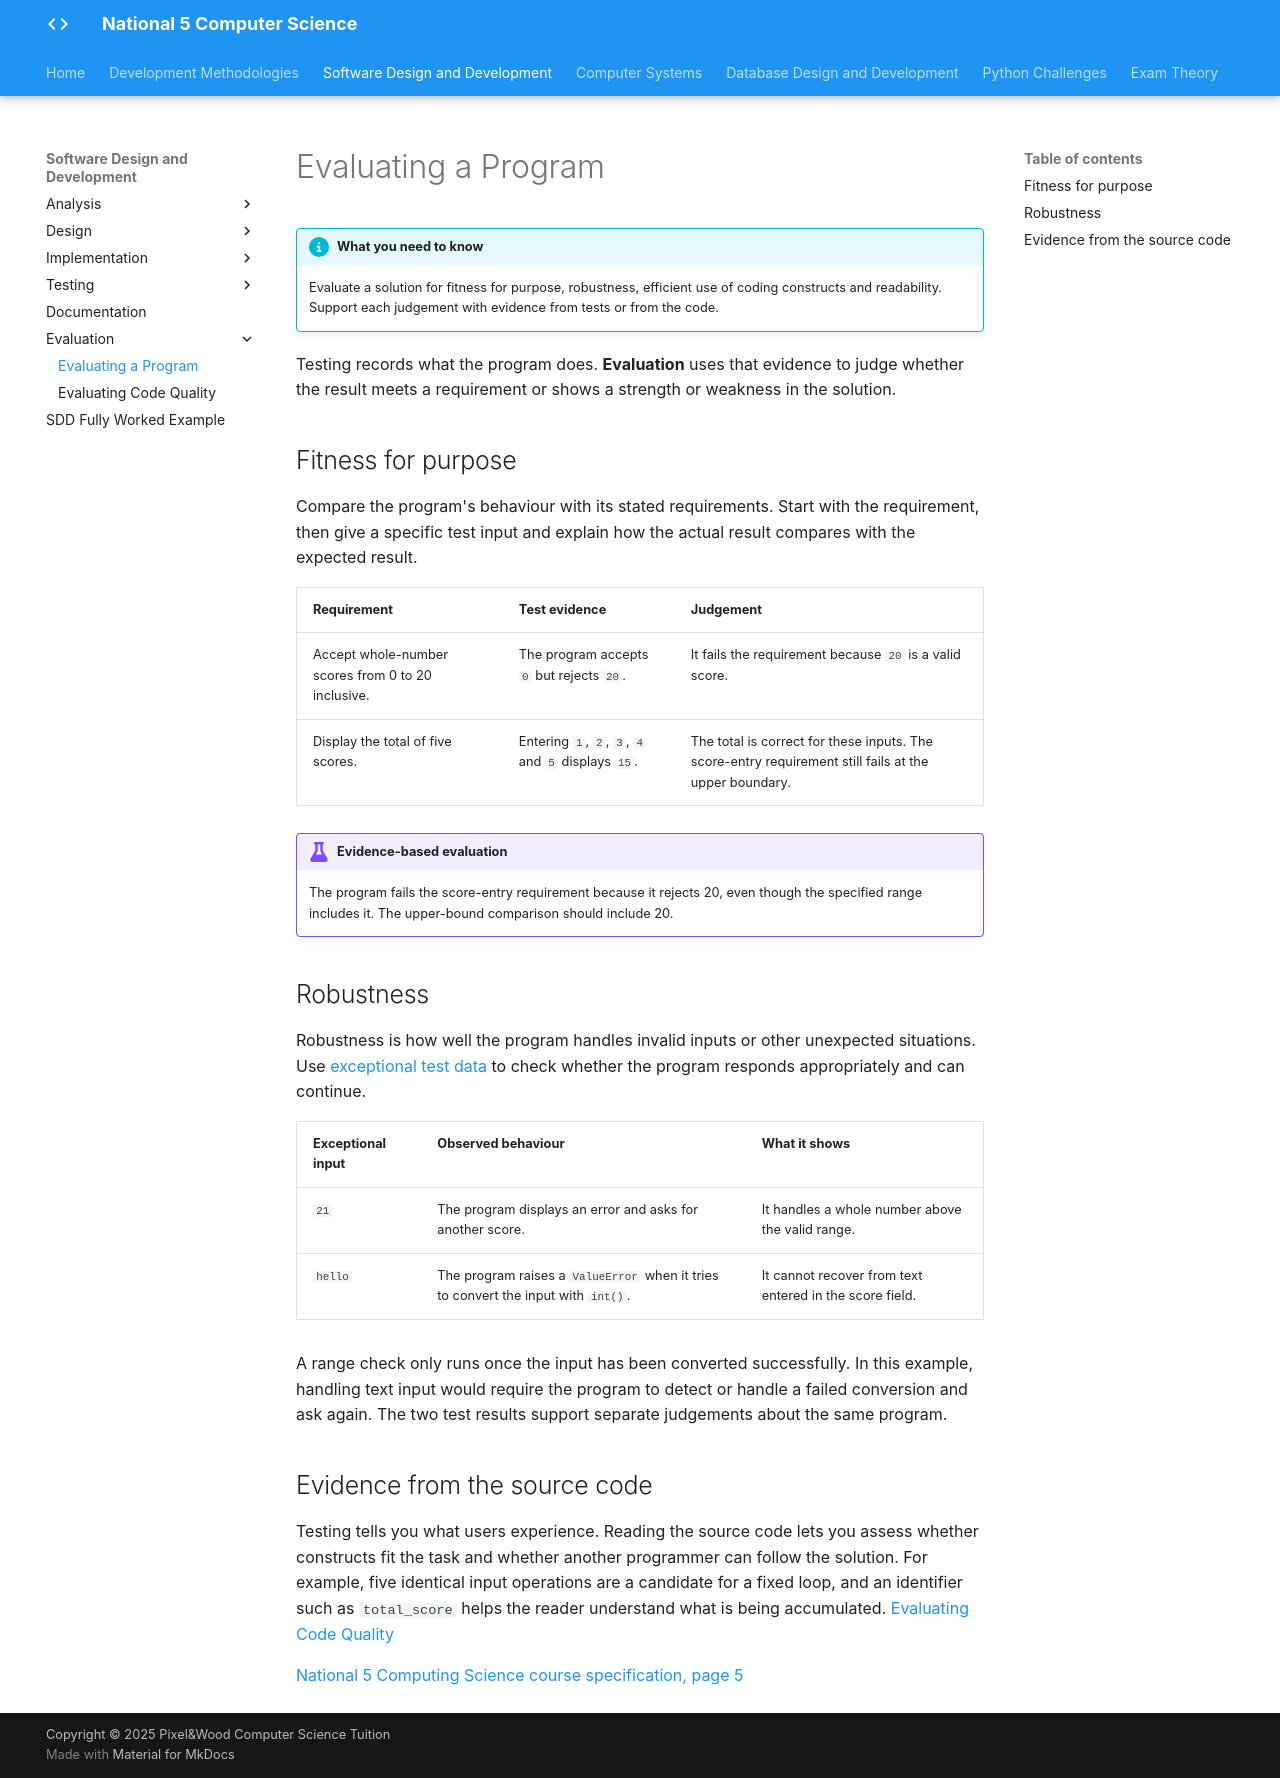

repository: Mr-Wood-CS/LN-National-5 · page: 02-sdd/2.7-evaluation/01-evaluating-code/index.html · generator: mkdocs

# Evaluating a Program

!!! info "What you need to know"

    Evaluate a solution for fitness for purpose, robustness, efficient use of coding constructs and readability. Support each judgement with evidence from tests or from the code.

Testing records what the program does. **Evaluation** uses that evidence to judge whether the result meets a requirement or shows a strength or weakness in the solution.

## Fitness for purpose

Compare the program's behaviour with its stated requirements. Start with the requirement, then give a specific test input and explain how the actual result compares with the expected result.

| Requirement | Test evidence | Judgement |
| --- | --- | --- |
| Accept whole-number scores from 0 to 20 inclusive. | The program accepts `0` but rejects `20`. | It fails the requirement because `20` is a valid score. |
| Display the total of five scores. | Entering `1`, `2`, `3`, `4` and `5` displays `15`. | The total is correct for these inputs. The score-entry requirement still fails at the upper boundary. |

!!! example "Evidence-based evaluation"

    The program fails the score-entry requirement because it rejects 20, even though the specified range includes it. The upper-bound comparison should include 20.

## Robustness

Robustness is how well the program handles invalid inputs or other unexpected situations. Use [exceptional test data](../2.5-testing/01.md) to check whether the program responds appropriately and can continue.

| Exceptional input | Observed behaviour | What it shows |
| --- | --- | --- |
| `21` | The program displays an error and asks for another score. | It handles a whole number above the valid range. |
| `hello` | The program raises a `ValueError` when it tries to convert the input with `int()`. | It cannot recover from text entered in the score field. |

A range check only runs once the input has been converted successfully. In this example, handling text input would require the program to detect or handle a failed conversion and ask again. The two test results support separate judgements about the same program.

## Evidence from the source code

Testing tells you what users experience. Reading the source code lets you assess whether constructs fit the task and whether another programmer can follow the solution. For example, five identical input operations are a candidate for a fixed loop, and an identifier such as `total_score` helps the reader understand what is being accumulated. [Evaluating Code Quality](02-evaluating-code-quality.md)

[National 5 Computing Science course specification, page 5](https://www.sqa.org.uk/sqa/files_ccc/n5-course-spec-computing-science.pdf#page=6)
